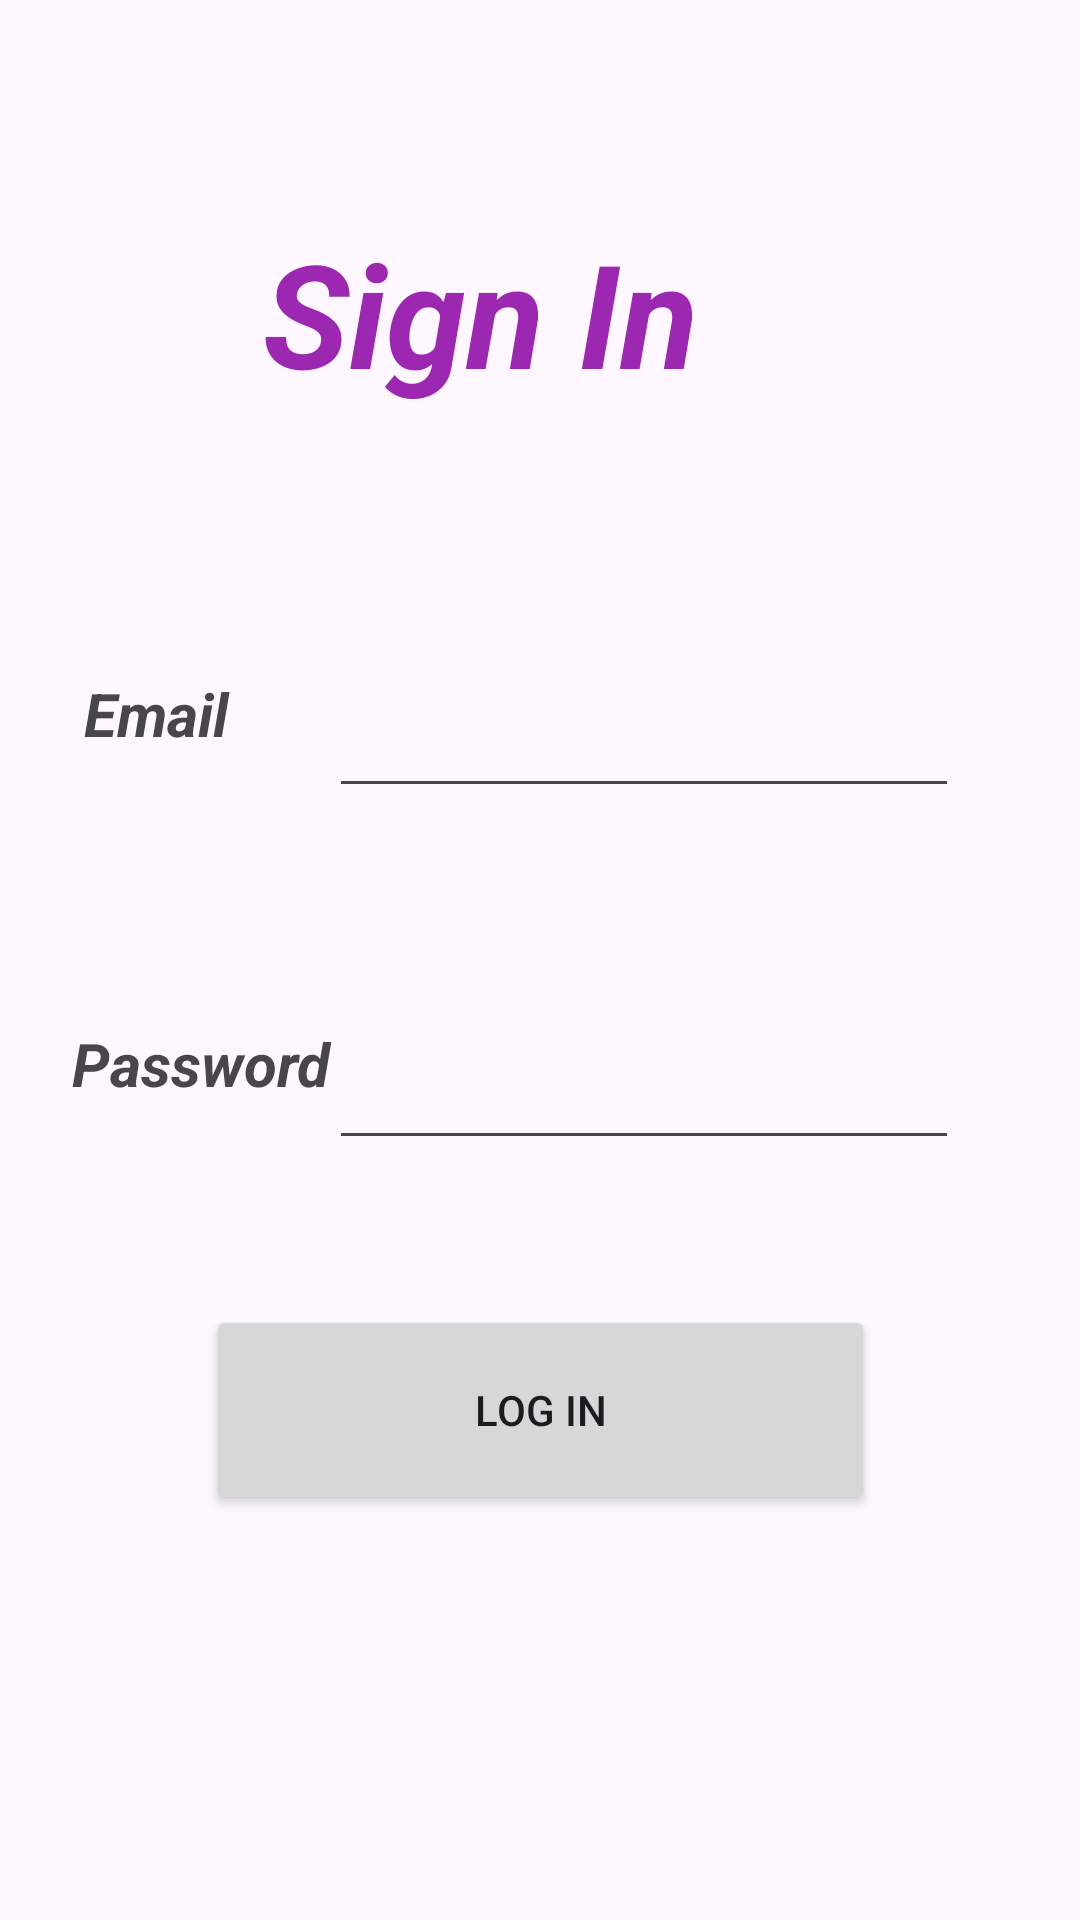

Here is an Android app screen rendered from its layout file. Give the layout XML and the strings, colors and styles it references.
<!-- AndroidManifest.xml: application theme Theme.WSapp -->
<!-- res/layout/activity_signin.xml -->
<?xml version="1.0" encoding="utf-8"?>
<androidx.constraintlayout.widget.ConstraintLayout xmlns:android="http://schemas.android.com/apk/res/android"
    xmlns:app="http://schemas.android.com/apk/res-auto"
    xmlns:tools="http://schemas.android.com/tools"
    android:layout_width="match_parent"
    android:layout_height="match_parent"
    tools:context=".signin">

    <TextView
        android:id="@+id/textv"
        android:layout_width="185dp"
        android:layout_height="69dp"
        android:layout_marginTop="72dp"
        android:text="@string/log"
        android:textColor="#9C27B0"
        android:textSize="48sp"
        android:textStyle="bold|italic"
        app:layout_constraintEnd_toEndOf="parent"
        app:layout_constraintStart_toStartOf="parent"
        app:layout_constraintTop_toTopOf="parent" />

    <TextView
        android:id="@+id/textView3"
        android:layout_width="71dp"
        android:layout_height="24dp"
        android:layout_marginStart="28dp"
        android:text="@string/id"
        android:textSize="20sp"
        android:textStyle="bold|italic"
        app:layout_constraintBottom_toBottomOf="parent"
        app:layout_constraintStart_toStartOf="parent"
        app:layout_constraintTop_toTopOf="parent"
        app:layout_constraintVertical_bias="0.364" />

    <TextView
        android:id="@+id/textView5"
        android:layout_width="wrap_content"
        android:layout_height="wrap_content"
        android:layout_marginStart="24dp"
        android:text="@string/pswd"
        android:textSize="20sp"
        android:textStyle="bold|italic"
        app:layout_constraintBottom_toBottomOf="parent"
        app:layout_constraintStart_toStartOf="parent"
        app:layout_constraintTop_toBottomOf="@+id/textView3"
        app:layout_constraintVertical_bias="0.254" />

    <EditText
        android:id="@+id/editTextTextPassword2"
        android:layout_width="wrap_content"
        android:layout_height="wrap_content"
        android:layout_marginTop="76dp"
        android:ems="10"
        android:inputType="textPassword"
        app:layout_constraintEnd_toEndOf="parent"
        app:layout_constraintHorizontal_bias="0.731"
        app:layout_constraintStart_toStartOf="parent"
        app:layout_constraintTop_toBottomOf="@+id/editTextTextEmailAddress2" />

    <Button
        android:id="@+id/butt6"
        android:layout_width="223dp"
        android:layout_height="70dp"
        android:onClick="login"
        android:text="@string/lin"
        app:layout_constraintBottom_toBottomOf="parent"
        app:layout_constraintEnd_toEndOf="parent"
        app:layout_constraintStart_toStartOf="parent"
        app:layout_constraintTop_toTopOf="parent"
        app:layout_constraintVertical_bias="0.763" />

    <EditText
        android:id="@+id/editTextTextEmailAddress2"
        android:layout_width="wrap_content"
        android:layout_height="wrap_content"
        android:layout_marginTop="228dp"
        android:ems="10"
        android:inputType="textEmailAddress"
        app:layout_constraintEnd_toEndOf="parent"
        app:layout_constraintHorizontal_bias="0.731"
        app:layout_constraintStart_toStartOf="parent"
        app:layout_constraintTop_toTopOf="parent" />

</androidx.constraintlayout.widget.ConstraintLayout>
<!-- resources referenced by this layout -->
<resources>
  <string name="id">Email</string>
  <string name="lin">Log In</string>
  <string name="log">Sign In</string>
  <string name="pswd">Password</string>
  <style name="Theme.WSapp" parent="Base.Theme.WSapp" />
  <style name="Base.Theme.WSapp" parent="Theme.Material3.DayNight.NoActionBar">
          
          
      </style>
</resources>
